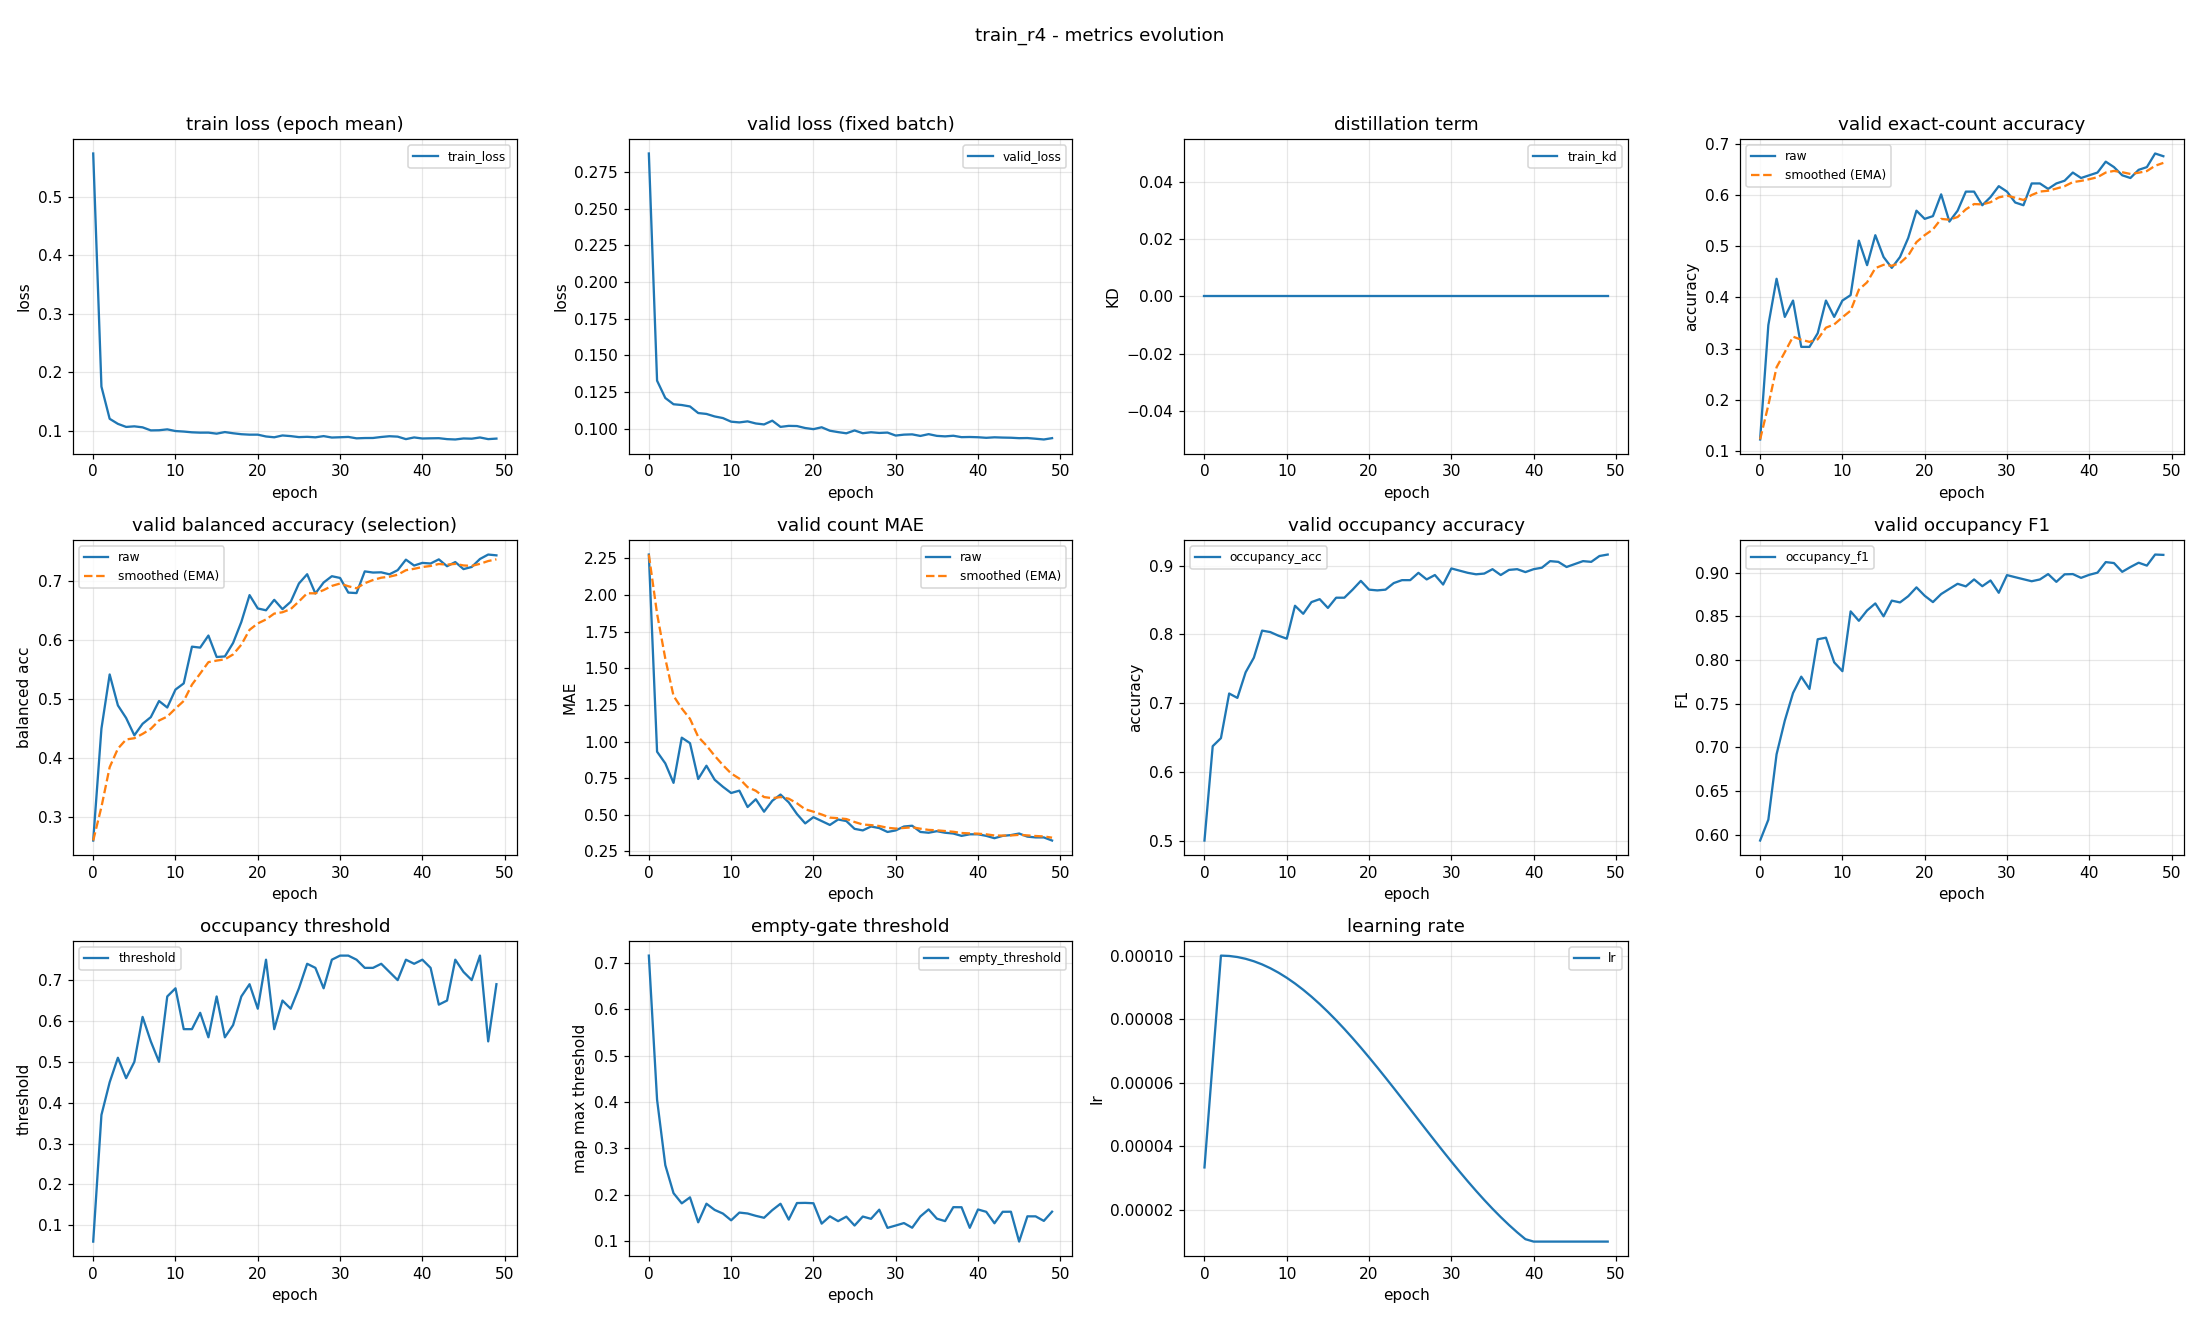

The file beside this chart, header and first rows:
epoch, train_loss, valid_loss, train_kd, valid_accuracy, valid_accuracy_smoothed, valid_balanced_accuracy, valid_balanced_accuracy_smoothed, valid_mae, valid_mae_smoothed, valid_occupancy_accuracy, valid_occupancy_f1, valid_occupancy_threshold, valid_empty_threshold, learning_rate
0, 0.5738, 0.2878, 0.0, 0.1223, 0.1223, 0.2598, 0.2598, 2.277, 2.277, 0.5, 0.5934, 0.06, 0.7155, 3.3333333333333335e-05
1, 0.1752, 0.1327, 0.0, 0.3457, 0.1894, 0.4497, 0.3168, 0.9309, 1.873, 0.6372, 0.6173, 0.37, 0.4049, 6.666666666666667e-05
2, 0.1201, 0.1209, 0.0, 0.4362, 0.2634, 0.5417, 0.3843, 0.8511, 1.566, 0.6489, 0.6922, 0.45, 0.2639, 0.0001
3, 0.1115, 0.1166, 0.0, 0.3617, 0.2929, 0.4892, 0.4158, 0.7181, 1.312, 0.7138, 0.7307, 0.51, 0.2034, 9.988834393115767e-05
4, 0.1062, 0.1161, 0.0, 0.3936, 0.3231, 0.4678, 0.4314, 1.027, 1.226, 0.7074, 0.7623, 0.46, 0.1814, 9.9553874407739e-05
5, 0.1072, 0.1151, 0.0, 0.3032, 0.3171, 0.4384, 0.4335, 0.9894, 1.155, 0.7447, 0.781, 0.5, 0.1944, 9.899808525182935e-05
6, 0.1055, 0.1106, 0.0, 0.3032, 0.313, 0.458, 0.4408, 0.7447, 1.032, 0.766, 0.7669, 0.61, 0.1406, 9.822345875271883e-05
7, 0.1003, 0.11, 0.0, 0.3298, 0.318, 0.4693, 0.4494, 0.8351, 0.973, 0.8053, 0.8239, 0.55, 0.1807, 9.723345458039594e-05
8, 0.1006, 0.1083, 0.0, 0.3936, 0.3407, 0.4967, 0.4636, 0.7394, 0.9029, 0.8032, 0.8256, 0.5, 0.1673, 9.603249433382144e-05
9, 0.1021, 0.1072, 0.0, 0.3617, 0.347, 0.4856, 0.4702, 0.6915, 0.8395, 0.7979, 0.7974, 0.66, 0.1595, 9.462594179299406e-05
10, 0.0992, 0.1047, 0.0, 0.3936, 0.361, 0.5161, 0.4839, 0.6489, 0.7823, 0.7936, 0.7873, 0.68, 0.1449, 9.302007896300698e-05
11, 0.09833, 0.1042, 0.0, 0.4043, 0.374, 0.5266, 0.4967, 0.6649, 0.7471, 0.8415, 0.8558, 0.58, 0.1616, 9.122207801708802e-05
12, 0.09702, 0.1049, 0.0, 0.5106, 0.415, 0.5889, 0.5244, 0.5532, 0.6889, 0.8298, 0.845, 0.58, 0.1596, 8.923996926393305e-05
13, 0.09644, 0.1035, 0.0, 0.4628, 0.4293, 0.5873, 0.5433, 0.6064, 0.6642, 0.8468, 0.8569, 0.62, 0.1545, 8.708260528239788e-05
14, 0.0965, 0.1028, 0.0, 0.5213, 0.4569, 0.6078, 0.5626, 0.5213, 0.6213, 0.8511, 0.8649, 0.56, 0.1504, 8.475962138373213e-05
15, 0.09473, 0.1054, 0.0, 0.4787, 0.4634, 0.5714, 0.5653, 0.5957, 0.6136, 0.8383, 0.8501, 0.66, 0.1668, 8.228139257794012e-05
16, 0.09744, 0.1011, 0.0, 0.4574, 0.4616, 0.5723, 0.5674, 0.6383, 0.621, 0.8532, 0.8681, 0.56, 0.1806, 7.965898723646776e-05
17, 0.0954, 0.1018, 0.0, 0.4787, 0.4668, 0.5952, 0.5757, 0.5851, 0.6103, 0.8532, 0.866, 0.59, 0.1464, 7.690411765816864e-05
18, 0.09378, 0.1017, 0.0, 0.516, 0.4815, 0.6308, 0.5922, 0.5053, 0.5788, 0.8649, 0.8731, 0.66, 0.1821, 7.402908775933419e-05
19, 0.09301, 0.1004, 0.0, 0.5691, 0.5078, 0.6764, 0.6175, 0.4415, 0.5376, 0.8777, 0.8832, 0.69, 0.1825, 7.104673812141675e-05
20, 0.09301, 0.09961, 0.0, 0.5532, 0.5214, 0.6538, 0.6284, 0.484, 0.5215, 0.8649, 0.8736, 0.63, 0.1817, 6.797038864187564e-05
21, 0.08989, 0.1009, 0.0, 0.5585, 0.5326, 0.6507, 0.6351, 0.4574, 0.5023, 0.8638, 0.8664, 0.75, 0.1377, 6.481377904428171e-05
22, 0.08852, 0.09853, 0.0, 0.6011, 0.5531, 0.6684, 0.6451, 0.4309, 0.4809, 0.8649, 0.8756, 0.58, 0.1534, 6.159100751337642e-05
23, 0.09165, 0.09759, 0.0, 0.5479, 0.5515, 0.6526, 0.6473, 0.4681, 0.477, 0.8745, 0.8815, 0.65, 0.1431, 5.831646772915651e-05
24, 0.09054, 0.09678, 0.0, 0.5691, 0.5568, 0.6651, 0.6526, 0.4574, 0.4712, 0.8787, 0.8874, 0.63, 0.1528, 5.5004784581204927e-05
25, 0.08881, 0.09872, 0.0, 0.6064, 0.5717, 0.6962, 0.6657, 0.4043, 0.4511, 0.8787, 0.8844, 0.68, 0.1336, 5.167074885038373e-05
26, 0.08933, 0.09683, 0.0, 0.6064, 0.5821, 0.7119, 0.6796, 0.3936, 0.4338, 0.8894, 0.8923, 0.74, 0.153, 4.832925114961629e-05
27, 0.08848, 0.09749, 0.0, 0.5798, 0.5814, 0.6792, 0.6794, 0.4202, 0.4298, 0.8798, 0.8846, 0.73, 0.1481, 4.4995215418795085e-05
28, 0.09053, 0.09703, 0.0, 0.5957, 0.5857, 0.6978, 0.6849, 0.4096, 0.4237, 0.8862, 0.8911, 0.68, 0.1678, 4.1683532270843504e-05
29, 0.08811, 0.09727, 0.0, 0.617, 0.5951, 0.7085, 0.692, 0.383, 0.4115, 0.8723, 0.877, 0.75, 0.1286, 3.840899248662358e-05
30, 0.08859, 0.09524, 0.0, 0.6064, 0.5985, 0.7055, 0.6961, 0.3936, 0.4061, 0.8957, 0.8973, 0.76, 0.1337, 3.5186220955718306e-05
31, 0.08914, 0.09586, 0.0, 0.5851, 0.5945, 0.6807, 0.6915, 0.4202, 0.4104, 0.8926, 0.8949, 0.76, 0.1389, 3.202961135812437e-05
32, 0.08674, 0.09605, 0.0, 0.5798, 0.5901, 0.6799, 0.688, 0.4255, 0.4149, 0.8894, 0.8926, 0.75, 0.1289, 2.895326187858326e-05
33, 0.08724, 0.09498, 0.0, 0.6223, 0.5997, 0.7167, 0.6966, 0.383, 0.4053, 0.8872, 0.8903, 0.73, 0.1533, 2.5970912240665813e-05
34, 0.08734, 0.0962, 0.0, 0.6223, 0.6065, 0.7147, 0.702, 0.3777, 0.397, 0.8883, 0.8923, 0.73, 0.1684, 2.3095882341831372e-05
35, 0.08904, 0.09502, 0.0, 0.6117, 0.6081, 0.7151, 0.706, 0.3883, 0.3944, 0.8947, 0.8985, 0.74, 0.1484, 2.0341012763532243e-05
36, 0.09034, 0.09468, 0.0, 0.6223, 0.6124, 0.7117, 0.7077, 0.3777, 0.3894, 0.8862, 0.8896, 0.72, 0.1432, 1.771860742205988e-05
37, 0.08963, 0.09511, 0.0, 0.6277, 0.6169, 0.7188, 0.711, 0.3723, 0.3843, 0.8936, 0.8982, 0.7, 0.1732, 1.5240378616267886e-05
38, 0.08539, 0.09415, 0.0, 0.6436, 0.6249, 0.7366, 0.7187, 0.3564, 0.3759, 0.8947, 0.8985, 0.75, 0.1731, 1.2917394717602121e-05
39, 0.08826, 0.09426, 0.0, 0.633, 0.6274, 0.7266, 0.7211, 0.367, 0.3732, 0.8904, 0.8941, 0.74, 0.1287, 1.0760030736066951e-05
40, 0.08646, 0.09409, 0.0, 0.6383, 0.6306, 0.7311, 0.7241, 0.367, 0.3714, 0.8947, 0.8976, 0.75, 0.1683, 1e-05
41, 0.08677, 0.0937, 0.0, 0.6436, 0.6345, 0.7301, 0.7259, 0.3564, 0.3669, 0.8968, 0.9001, 0.73, 0.1632, 1e-05
42, 0.08698, 0.09404, 0.0, 0.6649, 0.6436, 0.7371, 0.7292, 0.3404, 0.3589, 0.9064, 0.9122, 0.64, 0.1385, 1e-05
43, 0.08536, 0.09386, 0.0, 0.6543, 0.6468, 0.7254, 0.7281, 0.3564, 0.3582, 0.9053, 0.9111, 0.65, 0.1632, 1e-05
44, 0.08478, 0.09375, 0.0, 0.6383, 0.6443, 0.7325, 0.7294, 0.3617, 0.3592, 0.8979, 0.901, 0.75, 0.1634, 1e-05
45, 0.08651, 0.09345, 0.0, 0.633, 0.6409, 0.7206, 0.7268, 0.3723, 0.3632, 0.9021, 0.9065, 0.72, 0.09902, 1e-05
46, 0.0861, 0.09354, 0.0, 0.6489, 0.6433, 0.7242, 0.726, 0.3511, 0.3595, 0.9064, 0.9115, 0.7, 0.1535, 1e-05
47, 0.0882, 0.09307, 0.0, 0.6543, 0.6466, 0.7378, 0.7295, 0.3457, 0.3554, 0.9053, 0.9082, 0.76, 0.1534, 1e-05
48, 0.08539, 0.09256, 0.0, 0.6809, 0.6569, 0.7453, 0.7342, 0.3457, 0.3525, 0.9138, 0.9208, 0.55, 0.1436, 1e-05
49, 0.08628, 0.09346, 0.0, 0.6755, 0.6625, 0.7439, 0.7371, 0.3245, 0.3441, 0.916, 0.9204, 0.69, 0.1635, 1e-05
